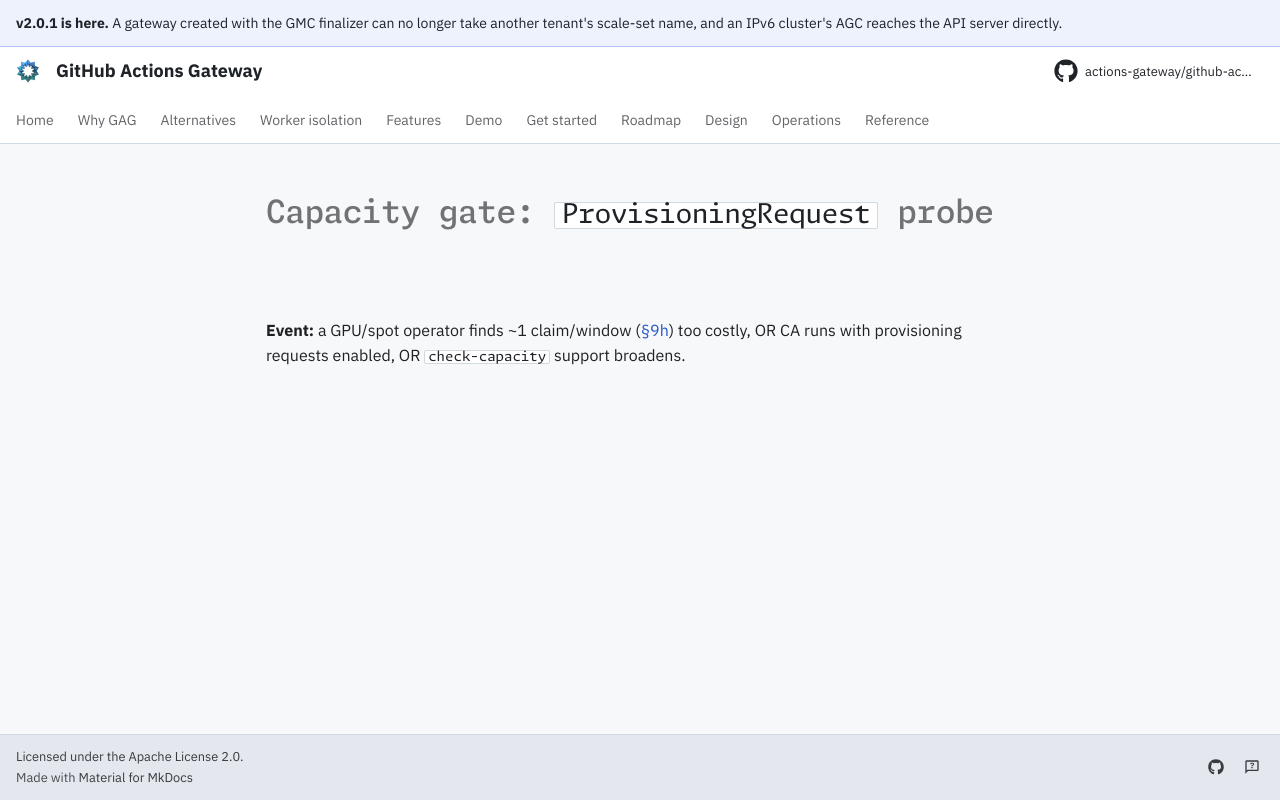

repository: actions-gateway/github-actions-gateway · page: dev/queue/Q407/index.html · generator: mkdocs

---
id: Q407
rank: b2l
labels:
    - feature
status: deferred
size: L
target: ../design/appendix-g-future-enhancements.md#g16-provisioningrequest-pre-acquire-capacity-probe-check-capacity
---

# Capacity gate: `ProvisioningRequest` probe

**Event:** a GPU/spot operator finds ~1 claim/window ([§9h](../plan/capacity-aware-intake.md#9h-what-the-dogfood-re-run-measured-for-the-latch-q513)) too costly, OR CA runs with provisioning requests enabled, OR `check-capacity` support broadens.
